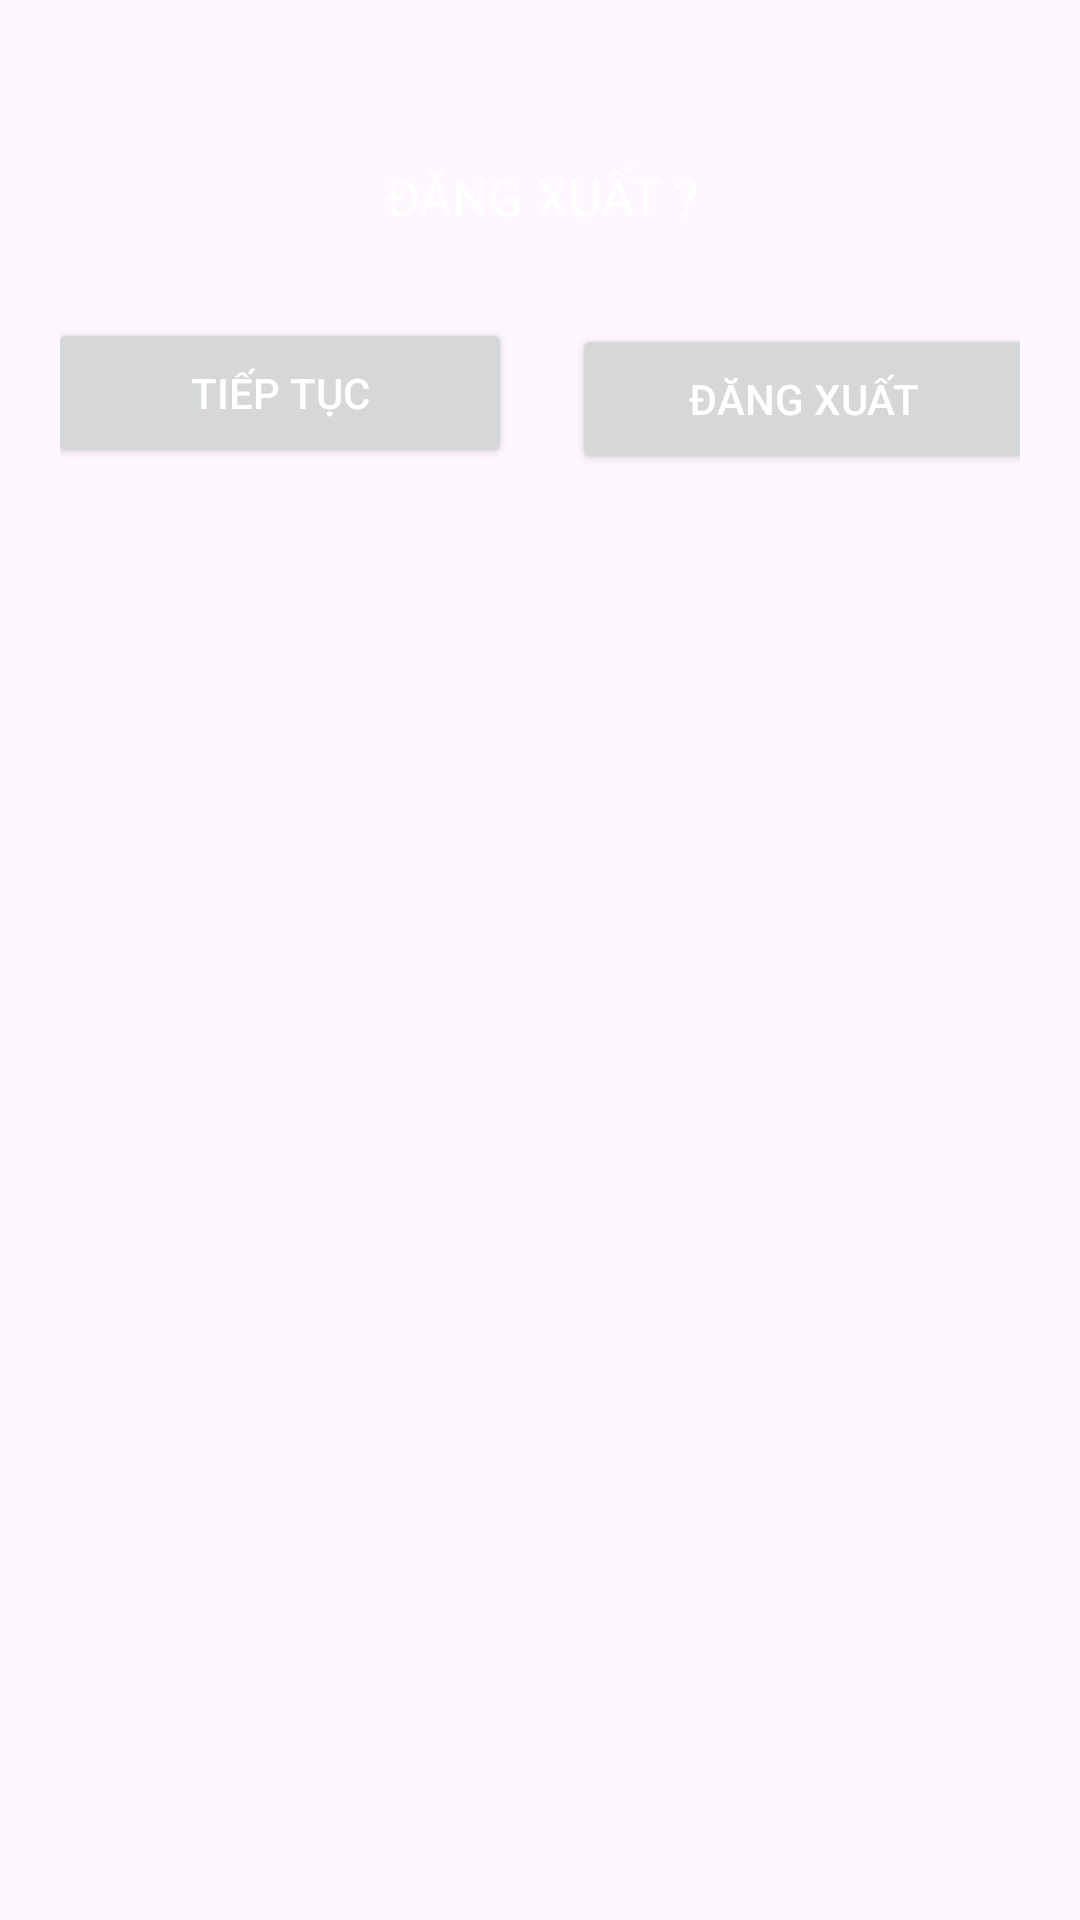

Here is an Android app screen rendered from its layout file. Give the layout XML and the strings, colors and styles it references.
<!-- AndroidManifest.xml: application theme Theme.DOAN -->
<!-- res/layout/fragment_logout.xml -->
<?xml version="1.0" encoding="utf-8"?>
<androidx.constraintlayout.widget.ConstraintLayout
    xmlns:android="http://schemas.android.com/apk/res/android"
    xmlns:tools="http://schemas.android.com/tools"
    android:layout_margin="20dp"
    android:padding="20dp"
    android:id="@+id/dialogForgot"
    xmlns:app="http://schemas.android.com/apk/res-auto"
    android:layout_width="match_parent"
    android:layout_height="match_parent">

    <androidx.constraintlayout.widget.ConstraintLayout
        android:id="@+id/dialogBox"
        android:layout_width="345dp"
        android:layout_height="142dp"
        android:layout_marginTop="24dp"
        android:background="@drawable/white_box"
        app:layout_constraintEnd_toEndOf="parent"
        app:layout_constraintStart_toStartOf="parent"
        app:layout_constraintTop_toTopOf="parent">

        <TextView
            android:id="@+id/dialog_text"
            android:layout_width="match_parent"
            android:layout_height="wrap_content"
            android:background="@drawable/lavender_round"
            android:drawablePadding="8dp"
            android:padding="10dp"
            android:text="ĐĂNG XUẤT ?"
            android:textAlignment="center"
            android:textColor="@color/white"
            android:textSize="17sp"
            app:layout_constraintTop_toTopOf="parent" />

        <Button
            android:id="@+id/logout_cancel_button"
            android:layout_width="0dp"
            android:layout_height="50dp"
            android:layout_marginStart="8dp"
            android:layout_marginEnd="10dp"
            android:layout_marginBottom="8dp"
            android:text="Tiếp tục"
            android:textColor="@color/white"
            android:textSize="14sp"
            app:cornerRadius="20dp"
            app:layout_constraintBottom_toBottomOf="@id/dialogBox"
            app:layout_constraintEnd_toStartOf="@id/logout_confirm_button"
            app:layout_constraintStart_toStartOf="parent"
            app:layout_constraintTop_toBottomOf="@+id/dialog_text"
            app:layout_constraintVertical_bias="0.47000003" />

        <Button
            android:id="@+id/logout_confirm_button"
            android:layout_width="0dp"
            android:layout_height="50dp"
            android:layout_marginStart="10dp"
            android:layout_marginEnd="8dp"
            android:layout_marginBottom="28dp"
            android:text="Đăng Xuất"
            android:textColor="@color/white"
            android:textSize="14sp"
            app:cornerRadius="20dp"
            app:layout_constraintBottom_toBottomOf="@id/dialogBox"
            app:layout_constraintEnd_toEndOf="parent"
            app:layout_constraintStart_toEndOf="@id/logout_cancel_button" />

    </androidx.constraintlayout.widget.ConstraintLayout>

</androidx.constraintlayout.widget.ConstraintLayout>
<!-- resources referenced by this layout -->
<resources>
  <color name="white">#FFFFFFFF</color>
  <style name="Theme.DOAN" parent="Base.Theme.DOAN" />
  <style name="Base.Theme.DOAN" parent="Theme.Material3.DayNight.NoActionBar">
          
          
      </style>
</resources>
